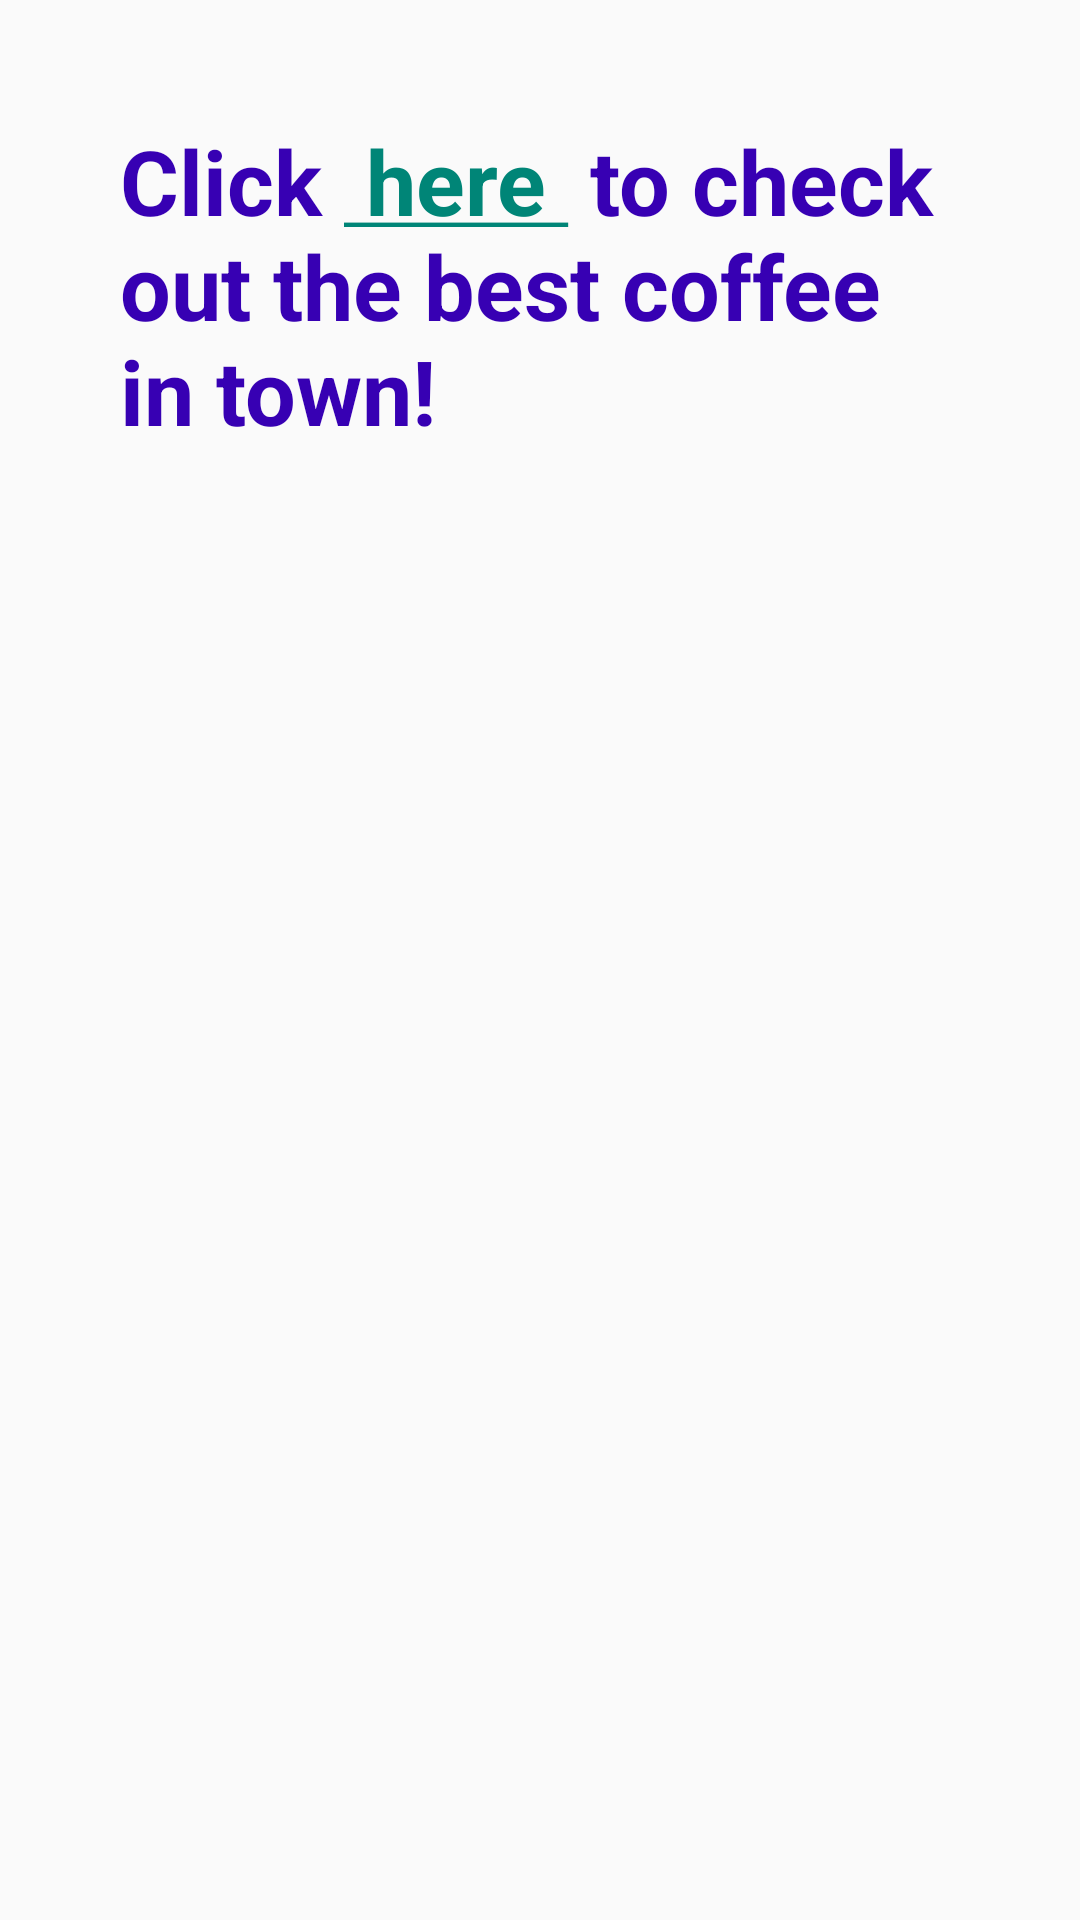

The Android layout XML behind this screen, and the referenced resources:
<!-- AndroidManifest.xml: activity theme Theme.Proiectsamt -->
<!-- res/layout/activity_main.xml -->
<?xml version="1.0" encoding="utf-8"?>
<LinearLayout
    xmlns:android="http://schemas.android.com/apk/res/android"
    android:orientation="vertical"
    android:layout_width="match_parent"
    android:layout_height="match_parent"
    >

 <TextView
     android:id="@+id/textView"
     android:layout_width="match_parent"
     android:layout_height="913dp"
     android:background="@drawable/pisica"
     android:padding="40dp"
     android:paddingBottom="40dp"
     android:text="@string/acesta_este_un_test"
     android:textColor="@color/purple_700"
     android:textSize="30sp"
     android:textStyle="bold" />


</LinearLayout>
<!-- resources referenced by this layout -->
<resources>
  <string name="acesta_este_un_test">
          Click <a href="https://biancaiulia21.github.io/coffee-app/"> here </a> to check out the best coffee in town!</string>
  <style name="Theme.Proiectsamt" parent="android:Theme.Material.Light.NoActionBar" />
  <!-- not gathered from this repository: default colours our renderer supplied (Android Studio template values) -->
  <color name="purple_700">#FF3700B3</color>
</resources>
